Run: headless pygame with SDL's dummy video driver; simulated clock (each Clock.tick advances the game by its frame time, no real sleeping); random seed 0; keys injected as events and as key.get_pressed() state; mouse plan: one left click at the window centre at the start of phase 2, then a move to the lower-right quarter at the start of phase 3.
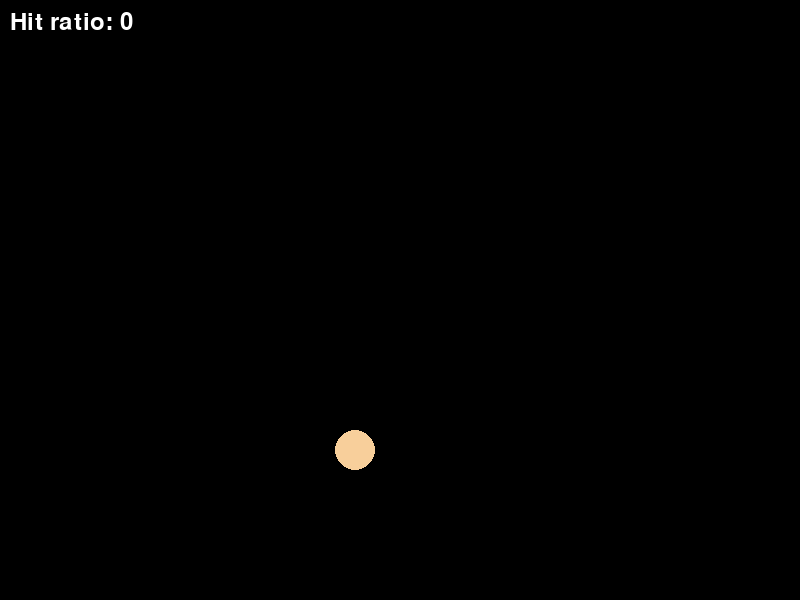
Frame 1 of 4 · flips 1–60 · no input
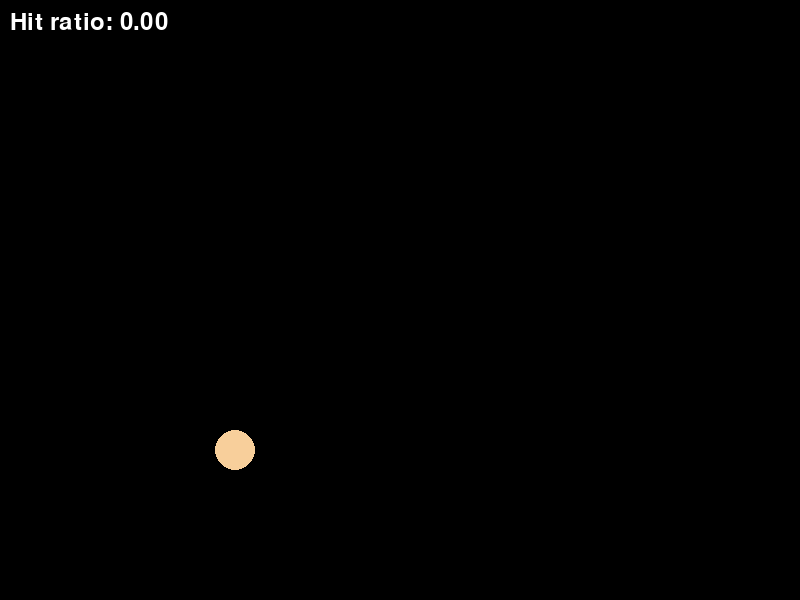
Frame 2 of 4 · flips 61–180 · clicked the window centre · tapped SPACE, RETURN · held RIGHT (→), D
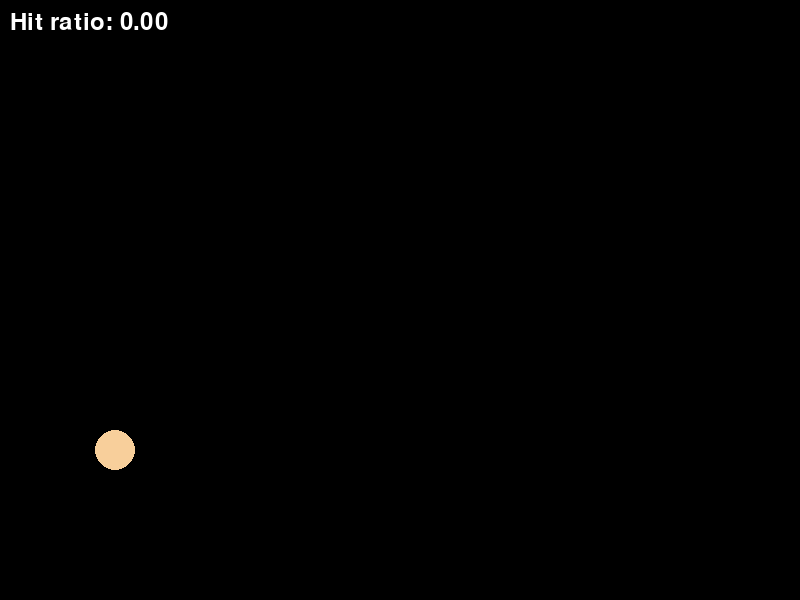
Frame 3 of 4 · flips 181–300 · moved the mouse to the lower-right quarter · held DOWN (↓), S
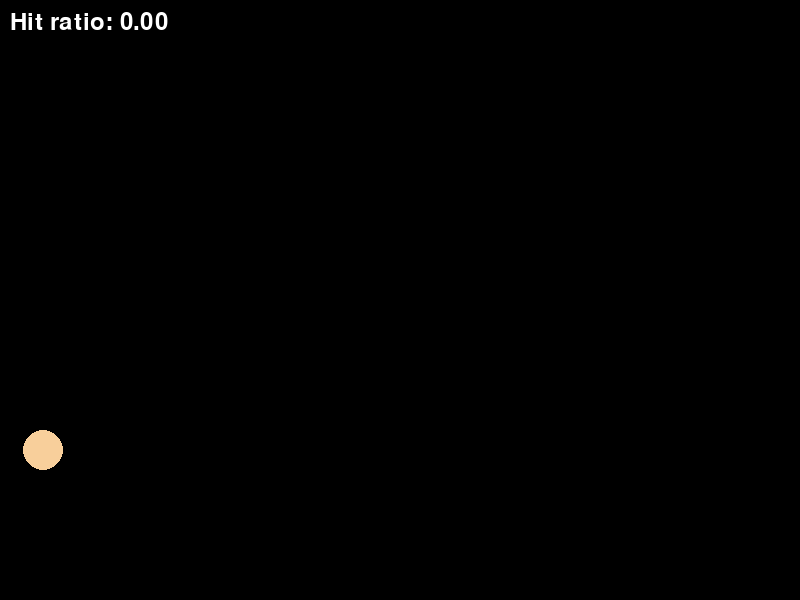
Frame 4 of 4 · flips 301–420 · held LEFT (←), A, UP (↑), W

The pygame program that drew these frames:

import pygame
import random

# define some constants
WINDOW_WIDTH = 800
WINDOW_HEIGHT = 600
CIRCLE_RADIUS = 20

# initialize Pygame
pygame.init()

# set up some variables
screen = pygame.display.set_mode((WINDOW_WIDTH, WINDOW_HEIGHT))
font = pygame.font.Font(None, 36)
running = True
circle_x = random.randint(CIRCLE_RADIUS, WINDOW_WIDTH - CIRCLE_RADIUS)
circle_y = random.randint(CIRCLE_RADIUS, WINDOW_HEIGHT - CIRCLE_RADIUS)
circle_dx = random.randint(-1, 1)
circle_dy = random.randint(-1, 1)
circle_color = pygame.Color(random.randint(0, 255), random.randint(0, 255), random.randint(0, 255))
hits = 0
total_clicks = 0

while running:
    # clear the screen
    screen.fill((0, 0, 0))

    # draw the circle
    pygame.draw.circle(screen, circle_color, (circle_x, circle_y), CIRCLE_RADIUS)

    # move the circle
    circle_x += circle_dx
    circle_y += circle_dy

    # if the circle hits the edge of the screen, make it bounce
    if circle_x < CIRCLE_RADIUS or circle_x > WINDOW_WIDTH - CIRCLE_RADIUS:
        circle_dx *= -1
    if circle_y < CIRCLE_RADIUS or circle_y > WINDOW_HEIGHT - CIRCLE_RADIUS:
        circle_dy *= -1

    # draw the score
    if total_clicks > 0:
        score_text = font.render('Hit ratio: {:.2f}'.format(hits / total_clicks), True, (255, 255, 255))
    else:
        score_text = font.render('Hit ratio: 0', True, (255, 255, 255))
    screen.blit(score_text, (10, 10))

    # lose the game
    score = (hits / total_clicks) if total_clicks > 0 else 0
    if total_clicks > 10 and score < 0.2:  # modify this condition as needed
        running = False
        screen.fill((0, 0, 0))
        lose_text = font.render('Game Over', True, (255, 255, 255))
        screen.blit(lose_text,
                    ((WINDOW_WIDTH - lose_text.get_width()) // 2, (WINDOW_HEIGHT - lose_text.get_height()) // 2))
        pygame.display.flip()
        pygame.time.wait(2000)  # wait 2 seconds before quitting
        running = False

    # event handling
    for event in pygame.event.get():
        if event.type == pygame.QUIT:
            running = False
        elif event.type == pygame.MOUSEBUTTONDOWN:
            total_clicks += 1
            mouse_x, mouse_y = pygame.mouse.get_pos()
            if (circle_x - mouse_x)**2 + (circle_y - mouse_y)**2 < CIRCLE_RADIUS**2:
                hits += 1
                circle_x = random.randint(CIRCLE_RADIUS, WINDOW_WIDTH - CIRCLE_RADIUS)
                circle_y = random.randint(CIRCLE_RADIUS, WINDOW_HEIGHT - CIRCLE_RADIUS)
                circle_dx = random.randint(-1, 1)
                circle_dy = random.randint(-1, 1)
                circle_color = pygame.Color(random.randint(0, 255), random.randint(0, 255), random.randint(0, 255))

    # update the display
    pygame.display.flip()

# quit Pygame
pygame.quit()
